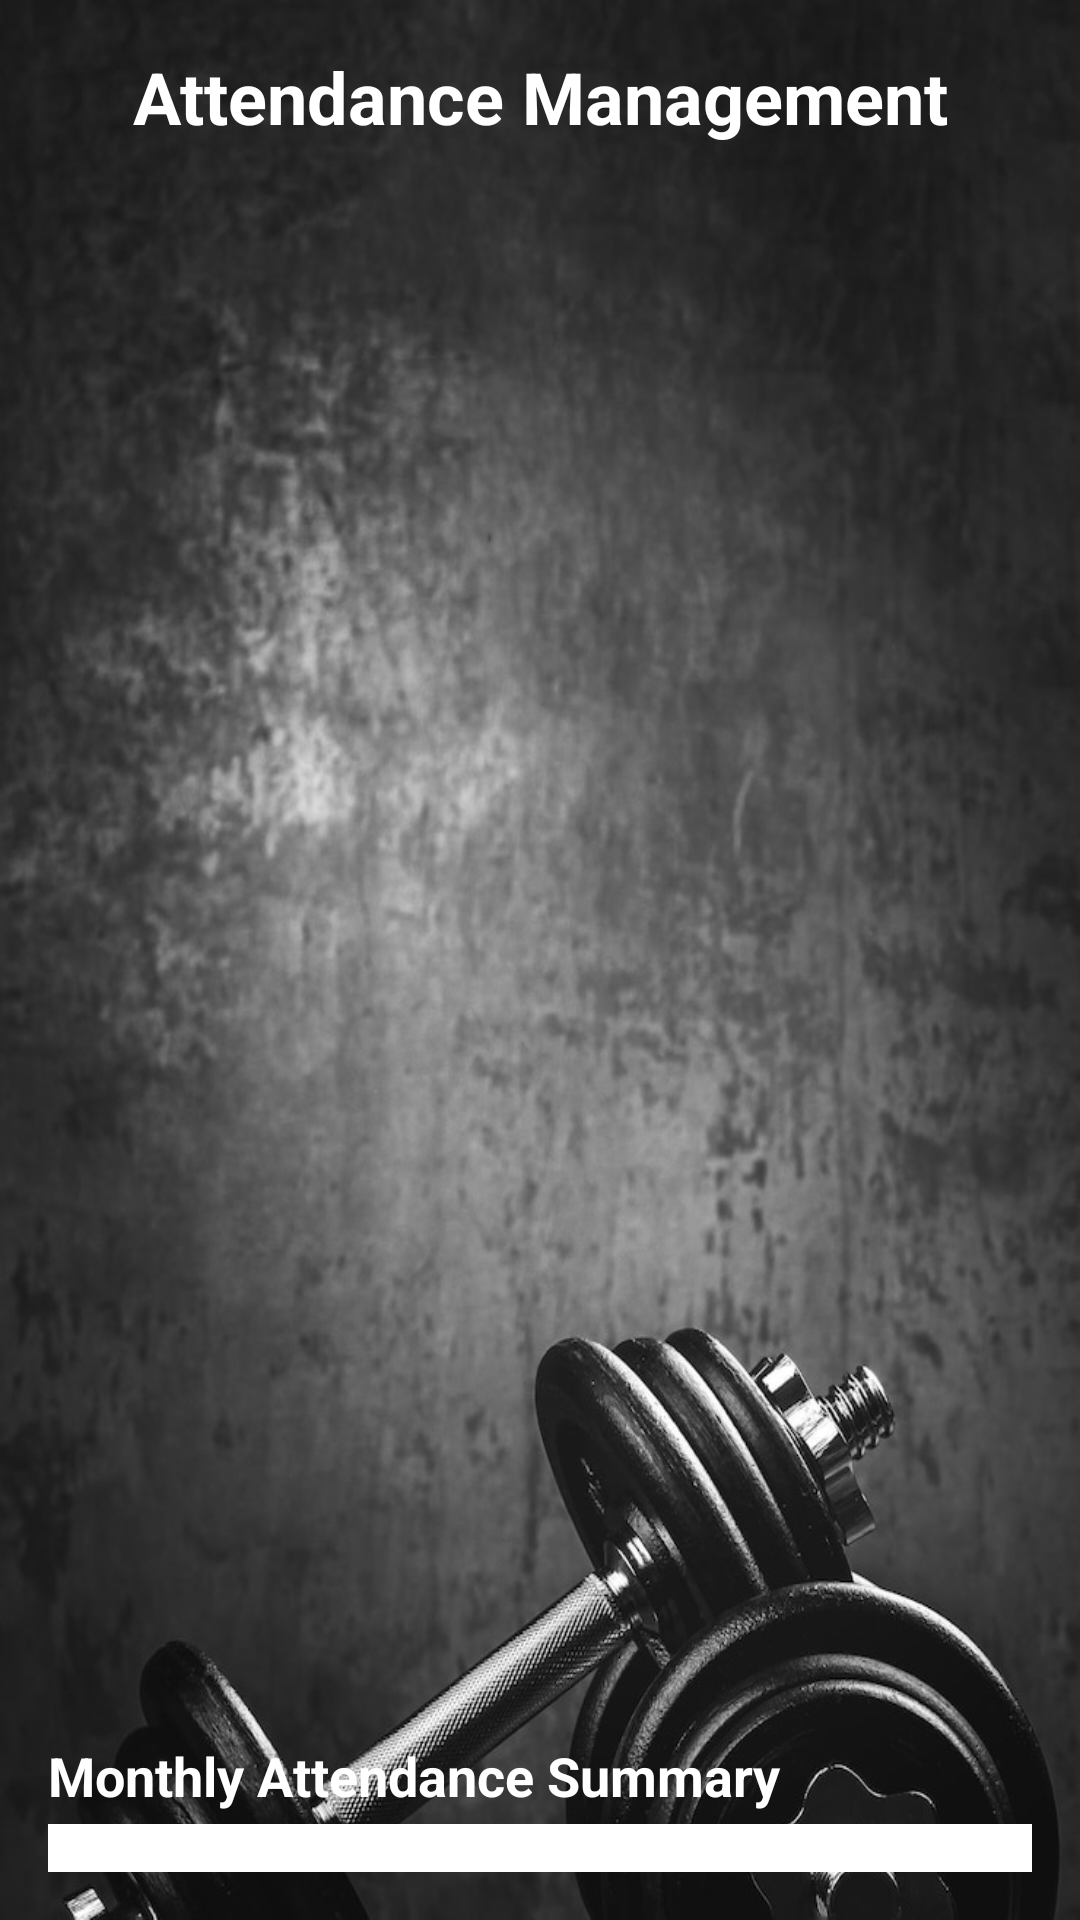

This screen was rendered from an Android layout file. Write that file and the resources it references.
<!-- AndroidManifest.xml: application theme Theme.AppCompat.DayNight.NoActionBar -->
<!-- res/layout/activity_attendance_data.xml -->
<?xml version="1.0" encoding="utf-8"?>
<LinearLayout xmlns:android="http://schemas.android.com/apk/res/android"
    android:id="@+id/mainLayout"
    android:layout_width="match_parent"
    android:layout_height="match_parent"
    android:orientation="vertical"
    android:padding="16dp"
    android:background="@drawable/bg">

    <TextView
        android:layout_width="match_parent"
        android:layout_height="wrap_content"
        android:text="Attendance Management"
        android:textSize="24sp"
        android:textStyle="bold"
        android:gravity="center"
        android:textColor="@color/white"
        android:layout_marginBottom="12dp" />

    <ScrollView
        android:layout_width="match_parent"
        android:layout_height="wrap_content"
        android:layout_weight="1"
        android:contentDescription="@string/email">

        <LinearLayout
            android:id="@+id/attendanceContainer"
            android:layout_width="match_parent"
            android:layout_height="wrap_content"
            android:orientation="vertical"/>
    </ScrollView>

    <TextView
        android:id="@+id/textSummary"
        android:layout_width="match_parent"
        android:layout_height="wrap_content"
        android:text="Monthly Attendance Summary"
        android:textStyle="bold"
        android:textSize="18sp"
        android:textColor="@color/white"
        android:layout_marginTop="16dp"/>

    <ScrollView
        android:layout_width="match_parent"
        android:layout_height="wrap_content"
        android:layout_marginTop="4dp"
        android:background="#FFFFFF"
        android:padding="8dp"
        android:contentDescription="@string/username">

        <LinearLayout
            android:id="@+id/summaryContainer"
            android:layout_width="match_parent"
            android:layout_height="wrap_content"
            android:orientation="vertical"/>
    </ScrollView>
</LinearLayout>
<!-- resources referenced by this layout -->
<resources>
  <color name="white">#FFFFFF</color>
  <!-- drawable bg: png bitmap (drawable-v24, 502875 bytes) -->
  <string name="email">Email</string>
  <string name="username">User Name</string>
</resources>
